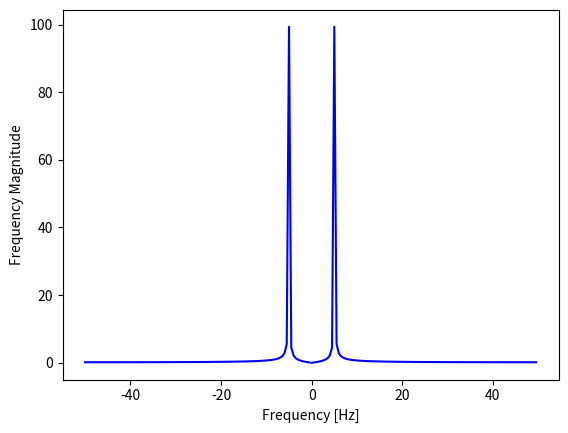

Write the Python code that produced this figure.
import numpy as np
import matplotlib.pyplot as plt
from scipy.fftpack import fft, ifft, fftfreq
import random

f = 5  # Frequency [Hz]
f_s = 100  # Sampling rate (number of measurements per second)
w = 2 * np.pi * f
t = np.linspace(0, 2, 2 * f_s)
x = np.sin(w * t)  # x(t) = sin(2*pi*f*t) = sin(wt)
# x = np.full(2 * f_s, w)


def plot_amplitude_vs_time():
    plt.plot(t, x)
    plt.xlabel('Time [s]')
    plt.ylabel('Signal amplitude')
    plt.show()


def plot_freq_magnitude_vs_freq():
    X = fft(x)
    freq = fftfreq(len(X)) * f_s


    # xi = ifft(X)


    # plt.plot(t, xi)

    # plt.plot(freq, abs(X))  # this line is not good because it connect the first and the last points
    plt.plot(freq[f_s:], abs(X)[f_s:], 'b')
    plt.plot(freq[0:f_s], abs(X)[0:f_s], 'b')
    plt.xlabel('Frequency [Hz]')
    plt.ylabel('Frequency Magnitude')
    plt.show()


# plot_amplitude_vs_time()
plot_freq_magnitude_vs_freq()